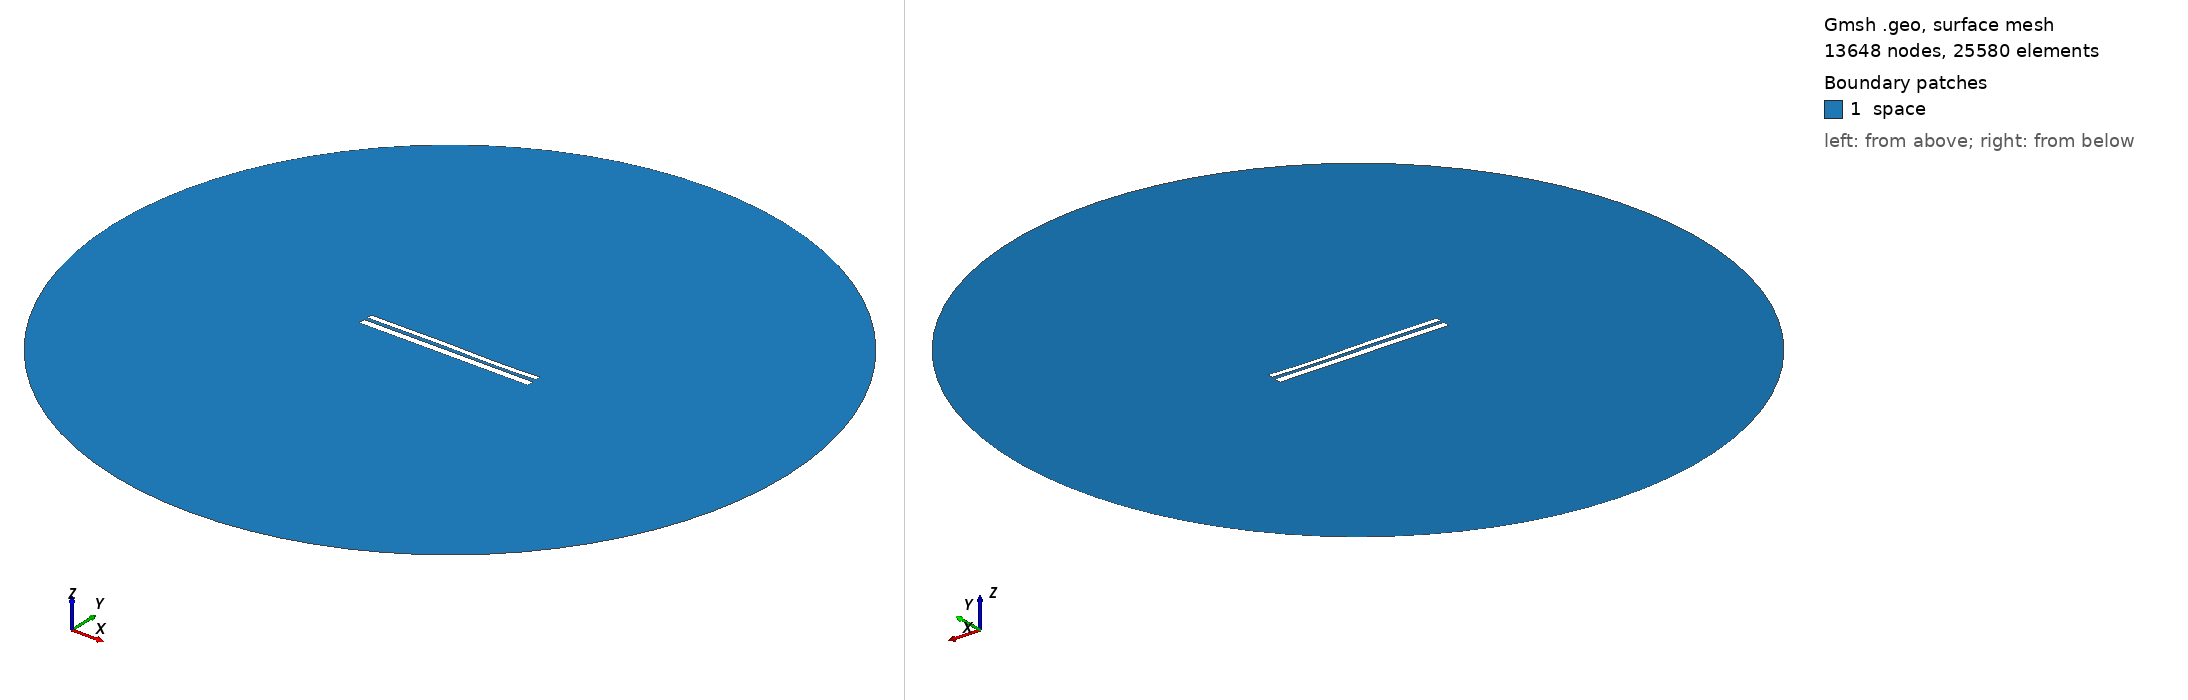

Gmsh geometry script, surface-meshed: 13648 nodes, 25580 surface elements. Boundary patches (legend numbers): 1 space. Left view from above one corner, right view from below the opposite corner. Legend entries are the model's physical surfaces. The drawing asked Gmsh for element sizes between 1% and 20% of the model's largest extent; the script's own settings can give other sizes.

=== 10197.geo (drawn) ===
//---------------------------------------
// Geometry kernel
//---------------------------------------

SetFactory("OpenCASCADE");



//---------------------------------------
// Parameters of the geometry
//---------------------------------------

// Overetch of the upper plate
overetch = 0.375;

// Distance between the plates
distance = 1.75;

// Discretization over the x axis (for the deformation)
nx = 50; 

// Length of the plate
L = 100 - overetch; 

// Number of modes
n = 4; 

// 1st mode coefficient
coeff(1) = -0.075;
beta(1) = 0.596864 * 3.1415926535 / L;

// 2nd mode coefficient
coeff(2) = 0.0;
beta(2) = 1.49418 * 3.1415926535 / L;

// 3rd mode coefficient
coeff(3) = 0.15;
beta(3) = 2.50025 * 3.1415926535 / L;

// 4th mode coefficient
coeff(4) = -0.075;
beta(4) = 3.49999 * 3.1415926535 / L;



//---------------------------------------
// Upper plate (deformed rectangle)
//---------------------------------------

// Coordiantes of the upper plate
xmin = -50;
xmax = 50 - overetch;

// Height of the upper plate
yheight = 4 - 2 * overetch;

// Indexes of the points
UpperID[] = {};
LowerID[] = {};
LeftID[] = {};
RightID[] = {};

// Point index
p = 1;

// Horizontal edges
For i In {1:nx}
    x = xmin + (i-1)*(xmax - xmin)/(nx-1);

    y_bottom = distance / 2 + overetch;
    For j In {1:n}
        C = (Cosh(beta(j)*L) + Cos(beta(j)*L)) / (Sinh(beta(j)*L) + Sin(beta(j)*L));
        y_bottom  = y_bottom + coeff(j) * (Cosh(beta(j)*(x+50)) - Cos(beta(j)*(x+50)) - C * (Sinh(beta(j)*(x+50)) - Sin(beta(j)*(x+50))));
    EndFor

    y_top = y_bottom + yheight;

    Point(p) = {x, y_top, 0, 1.0};
    UpperID[i] = p;
    p = p + 1;

    Point(p) = {x, y_bottom, 0, 1.0};
    LowerID[i] = p;
    p = p + 1;
EndFor

// Create point lists
UpperPts[] = {}; LowerPts[] = {};
For i In {1:nx}
  UpperPts[] += {UpperID[i]};
  LowerPts[] += {LowerID[i]};
EndFor

// Build splines
Spline(1) = {UpperPts[]};
Spline(2) = {LowerPts[]};
Line(3) = {LowerPts[nx-1], UpperPts[nx-1]};
Line(4) = {LowerPts[0], UpperPts[0]};

// Build the plane surface
Curve Loop(1) = {2, 3, -1, -4};
Plane Surface(1) = {1};



//---------------------------------------
// Lower plate (rectangle)
//---------------------------------------

// Vertices
Point(1001) = {-50, -1, 0, 1.0};
Point(1002) = { 50, -1, 0, 1.0};
Point(1003) = { 50,  -5, 0, 1.0};
Point(1004) = {-50,  -5, 0, 1.0};

// Edges
Line(5) = {1001, 1002};
Line(6) = {1002, 1003};
Line(7) = {1003, 1004};
Line(8) = {1004, 1001};

// Plane surface
Line Loop(2) = {5, 6, 7, 8};
Plane Surface(2) = {2}; 



//---------------------------------------
// Outer (fictious) boundary
//---------------------------------------

// Points
Point(1005) = {0, 0, 0};       // Center
Point(1006) = {200, 0, 0};     // Start point
Point(1007) = {0, 200, 0};     // 90 degrees
Point(1008) = {-200, 0, 0};    // 180 degrees
Point(1009) = {0, -200, 0};    // 270 degrees

// Circle arcs (each needs start, center, end)
Circle(9) = {1006, 1005, 1007};
Circle(10) = {1007, 1005, 1008};
Circle(11) = {1008, 1005, 1009};
Circle(12) = {1009, 1005, 1006};

// Plane surface for the entire domain
Curve Loop(3) = {9, 10, 11, 12};
Surface(3) = {3};

// Subtract the plates from the whole domain to obtain the actual domain where we want to solve the equations
BooleanDifference{ Surface{3}; Delete; }{ Surface{1}; Surface{2}; Delete; }




//---------------------------------------
// Transfinite Lines/Curves
//---------------------------------------

// Set the number of points on the boundaries
r = 7;

// Plates
Transfinite Curve {1, 2} = 50*r Using Progression 1;
Transfinite Curve {3, 4} = 2*r Using Progression 1;
Transfinite Line {5, 7} = 50*r Using Progression 1;
Transfinite Line {6, 8} = 2*r Using Progression 1;

// Outer boundary
Transfinite Line {9, 10, 11, 12} = 20 Using Progression 1;



//---------------------------------------
// Physical groups
//---------------------------------------                

// Physical curves (boundaries)
Physical Line("force_segment", 10) = {2};
Physical Line("upper_plate", 11) = {1, 3, 4};
Physical Line("lower_plate", 12) = {5, 6, 7, 8};
Physical Line("boundary", 20) = {9, 10, 11, 12};

// Physical Surfaces
Physical Surface("space", 30) = {3};



//---------------------------------------
// 6. Generate the Mesh
//---------------------------------------

// 2D mesh generation
Mesh 2;
